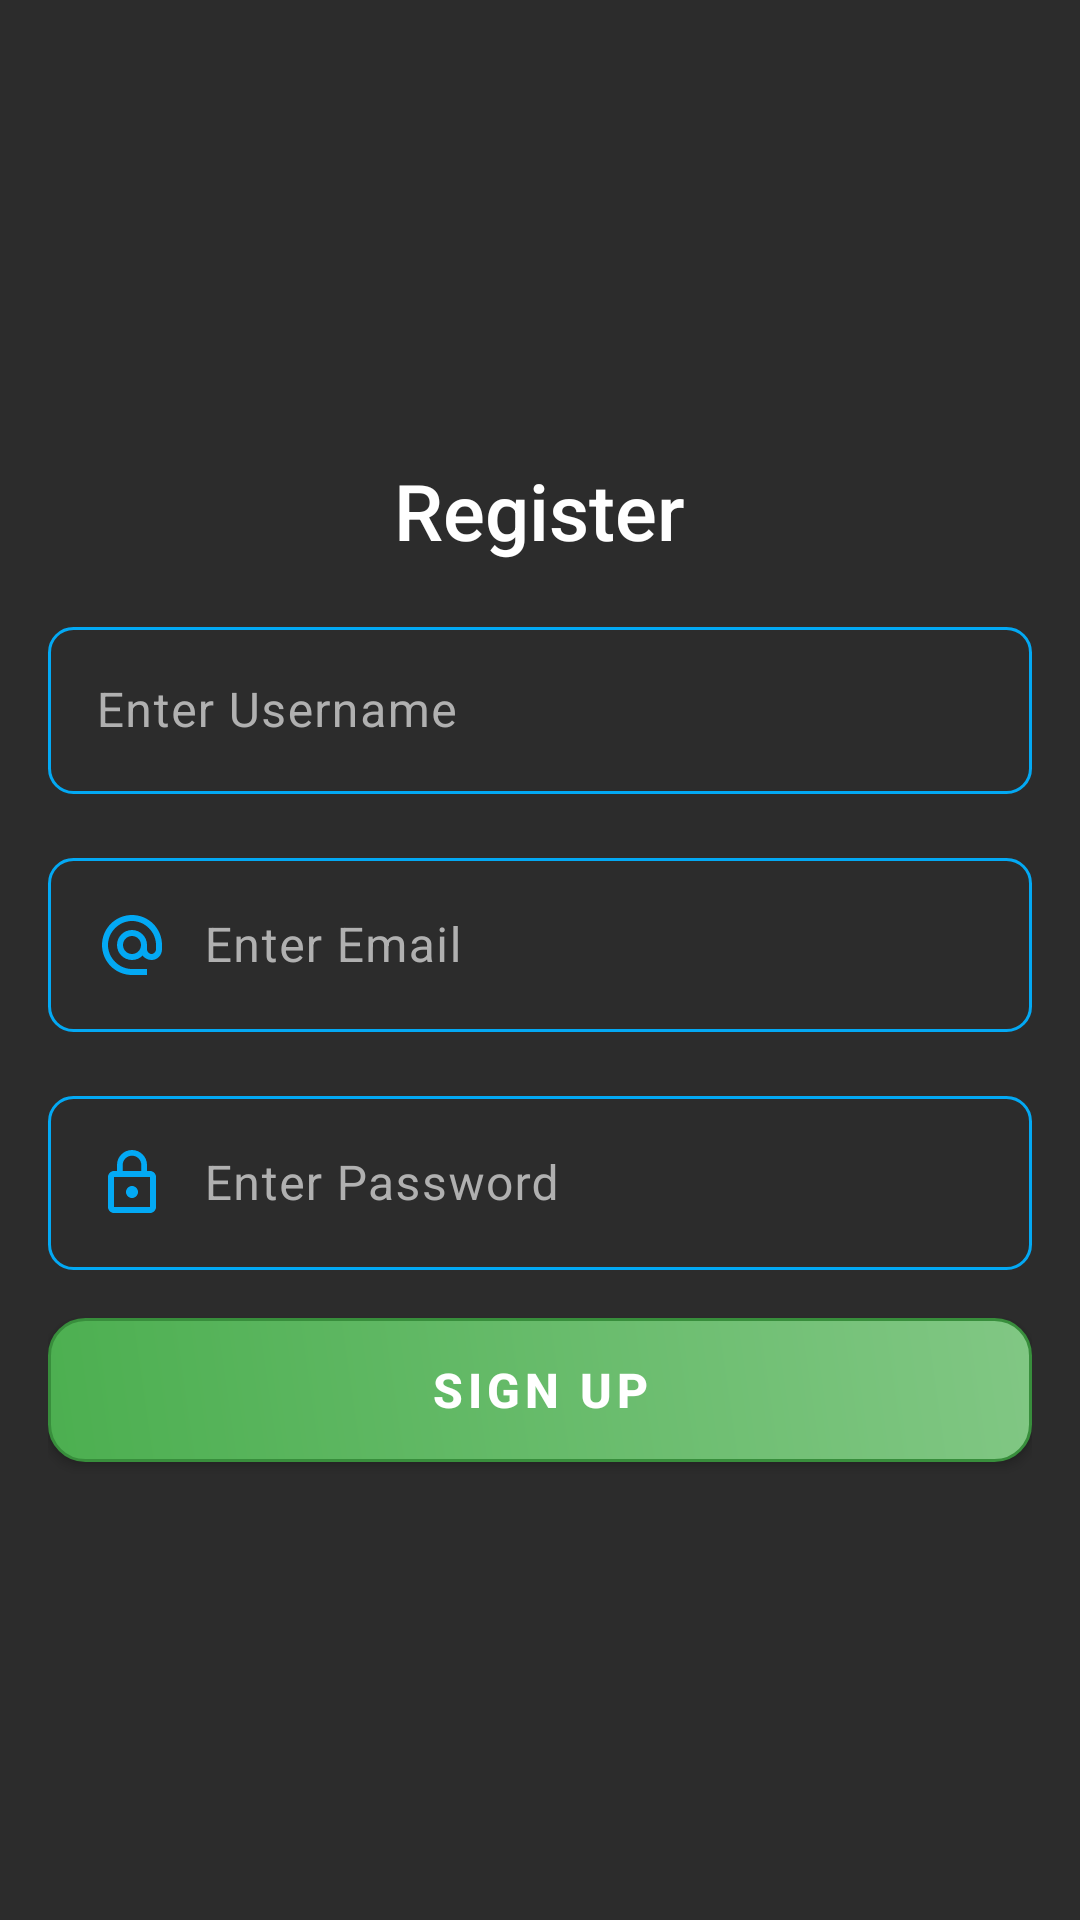

Write the Android layout XML for this screen, with the resource values it uses.
<!-- AndroidManifest.xml: application theme Theme.ExpenseTracker2 -->
<!-- res/layout/fragment_register_screen.xml -->
<?xml version="1.0" encoding="utf-8"?>
<LinearLayout xmlns:android="http://schemas.android.com/apk/res/android"
    xmlns:tools="http://schemas.android.com/tools"
    android:layout_width="match_parent"
    android:layout_height="match_parent"
    android:orientation="vertical"
    android:gravity="center"
    android:padding="16dp"
    android:background="@color/dark_background"
    tools:context=".ui.fragments.RegisterScreenFragment">

    <TextView
        android:id="@+id/title_tv"
        android:layout_width="wrap_content"
        android:layout_height="wrap_content"
        android:layout_gravity="center_horizontal"
        android:layout_marginBottom="16dp"
        android:fontFamily="sans-serif-medium"
        android:text="Register"
        android:textColor="@color/text_white"
        android:textSize="26sp" />

    <com.google.android.material.textfield.TextInputLayout
        android:layout_width="match_parent"
        android:layout_height="wrap_content"
        android:layout_marginBottom="16dp"
        android:hint="Enter Username"
        android:textColor="@color/light_gray"
        android:textColorHint="@color/light_gray">

        <com.google.android.material.textfield.TextInputEditText
            android:id="@+id/username_et"
            android:layout_width="match_parent"
            android:layout_height="wrap_content"
            android:background="@drawable/rounded_edittext"
            android:drawableStart="@drawable/ic_username"
            android:drawablePadding="12dp"
            android:textColor="@color/text_white"
            android:textSize="16sp" />
    </com.google.android.material.textfield.TextInputLayout>

    <com.google.android.material.textfield.TextInputLayout
        android:layout_width="match_parent"
        android:layout_height="wrap_content"
        android:layout_marginBottom="16dp"
        android:hint="@string/enter_email"
        android:textColor="@color/light_gray"
        android:textColorHint="@color/light_gray">

        <com.google.android.material.textfield.TextInputEditText
            android:id="@+id/email_et"
            android:layout_width="match_parent"
            android:layout_height="wrap_content"
            android:background="@drawable/rounded_edittext"
            android:drawableStart="@drawable/ic_email"
            android:drawablePadding="12dp"
            android:textColor="@color/text_white"
            android:textSize="16sp" />
    </com.google.android.material.textfield.TextInputLayout>

    <com.google.android.material.textfield.TextInputLayout
        android:layout_width="match_parent"
        android:layout_height="wrap_content"
        android:layout_marginBottom="16dp"
        android:hint="@string/enter_password"
        android:textColor="@color/text_white"
        android:textColorHint="@color/light_gray">

        <com.google.android.material.textfield.TextInputEditText
            android:id="@+id/password_et"
            android:layout_width="match_parent"
            android:layout_height="wrap_content"
            android:background="@drawable/rounded_edittext"
            android:drawableStart="@drawable/ic_lock"
            android:drawablePadding="12dp"
            android:inputType="textPassword"
            android:textColor="@color/text_white"
            android:textSize="16sp" />
    </com.google.android.material.textfield.TextInputLayout>

    <androidx.appcompat.widget.AppCompatButton
        android:id="@+id/register_btn"
        android:layout_width="match_parent"
        android:layout_height="wrap_content"
        android:layout_gravity="center"
        android:background="@drawable/rounded_button_green"
        android:elevation="4dp"
        android:focusable="true"
        android:focusableInTouchMode="true"
        android:letterSpacing="0.1"
        android:paddingHorizontal="16dp"
        android:paddingVertical="12dp"
        android:text="@string/sign_up"
        android:textColor="@color/text_white"
        android:textSize="16sp"
        android:textStyle="bold" />

</LinearLayout>
<!-- resources referenced by this layout -->
<resources>
  <color name="dark_background">#2C2C2C</color>
  <color name="light_gray">#B0B0B0</color>
  <color name="text_white">#FFFFFF</color>
  <!-- drawable ic_email (drawable) -->
  <vector xmlns:android="http://schemas.android.com/apk/res/android" android:height="24dp" android:tint="#03A9F4" android:viewportHeight="24" android:viewportWidth="24" android:width="24dp">
        
      <path android:fillColor="@android:color/white" android:pathData="M12,2C6.48,2 2,6.48 2,12s4.48,10 10,10h5v-2h-5c-4.34,0 -8,-3.66 -8,-8s3.66,-8 8,-8 8,3.66 8,8v1.43c0,0.79 -0.71,1.57 -1.5,1.57s-1.5,-0.78 -1.5,-1.57L17,12c0,-2.76 -2.24,-5 -5,-5s-5,2.24 -5,5 2.24,5 5,5c1.38,0 2.64,-0.56 3.54,-1.47 0.65,0.89 1.77,1.47 2.96,1.47 1.97,0 3.5,-1.6 3.5,-3.57L22,12c0,-5.52 -4.48,-10 -10,-10zM12,15c-1.66,0 -3,-1.34 -3,-3s1.34,-3 3,-3 3,1.34 3,3 -1.34,3 -3,3z"/>
      
  </vector>
  <!-- drawable ic_lock (drawable) -->
  <vector xmlns:android="http://schemas.android.com/apk/res/android" android:height="24dp" android:tint="#03A9F4" android:viewportHeight="24" android:viewportWidth="24" android:width="24dp">
        
      <path android:fillColor="@android:color/white" android:pathData="M12,17c1.1,0 2,-0.9 2,-2s-0.9,-2 -2,-2s-2,0.9 -2,2S10.9,17 12,17zM18,8h-1V6c0,-2.76 -2.24,-5 -5,-5S7,3.24 7,6v2H6c-1.1,0 -2,0.9 -2,2v10c0,1.1 0.9,2 2,2h12c1.1,0 2,-0.9 2,-2V10C20,8.9 19.1,8 18,8zM8.9,6c0,-1.71 1.39,-3.1 3.1,-3.1s3.1,1.39 3.1,3.1v2H8.9V6zM18,20H6V10h12V20z"/>
      
  </vector>
  <!-- drawable rounded_button_green (drawable) -->
  <?xml version="1.0" encoding="utf-8"?>
  <shape xmlns:android="http://schemas.android.com/apk/res/android">
      <gradient
          android:startColor="@color/green"
          android:endColor="@color/green_light"
          android:angle="45"/>
      <corners android:radius="12dp"/>
      <stroke android:color="@color/green_dark" android:width="1dp"/>
  </shape>
  <!-- drawable rounded_edittext (drawable) -->
  <?xml version="1.0" encoding="utf-8"?>
  <shape xmlns:android="http://schemas.android.com/apk/res/android">
      <solid android:color="#2C2C2C"/>
      <corners android:radius="8dp"/>
      <stroke android:color="@color/light_blue" android:width="1dp"/>
  </shape>
  <string name="enter_email">Enter Email</string>
  <string name="enter_password">Enter Password</string>
  <string name="sign_up">Sign Up</string>
  <style name="Theme.ExpenseTracker2" parent="Base.Theme.ExpenseTracker2" />
  <color name="green">#4CAF50</color>
  <color name="green_light">#81C784</color>
  <color name="green_dark">#388E3C</color>
  <color name="light_blue">#03A9F4</color>
  <style name="Base.Theme.ExpenseTracker2" parent="Theme.Material3.DayNight.NoActionBar">
          
          
      </style>
</resources>
